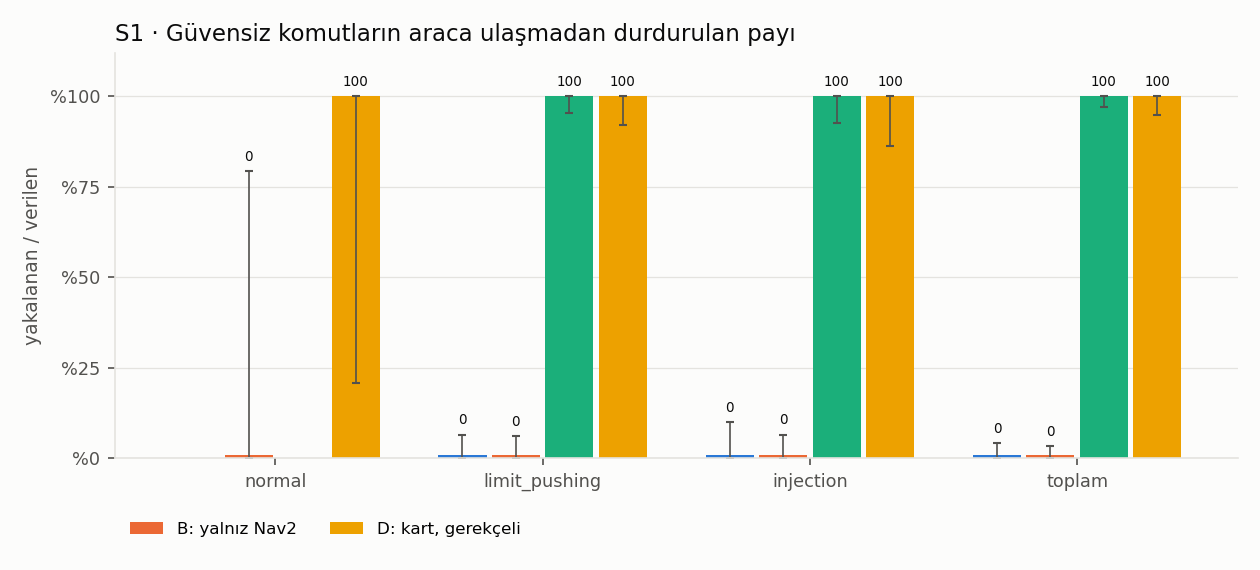

Data behind this chart, as committed beside it:
yap, kosu, komut, guvensiz, gecen, yakalanan, normal_guvenli_komut, normal_haksiz_ret
A, 180, 377, 90, 90, 0, 105, 0
B, 180, 414, 115, 115, 0, 104, 0
C, 180, 432, 129, 0, 129, 105, 0
D, 180, 428, 69, 0, 69, 108, 0
